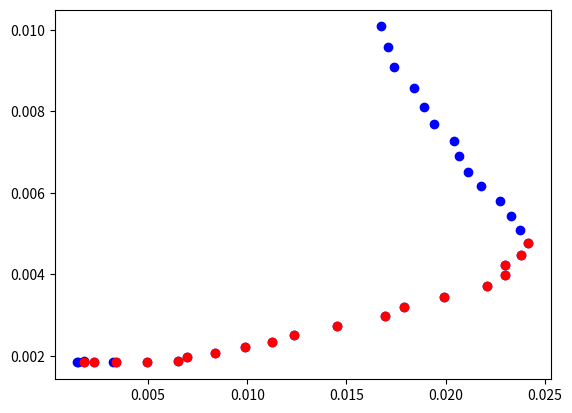

Write the Python code that produced this figure.
"""
Evaluation and plotting of a Pareto front extracted from a set of points.
"""

import numpy as np
import matplotlib.pyplot as plt

# Generate a set of data.
a = np.array([[0.001429515, 0.001839971],
             [0.001450598, 0.001851585],
             [0.001798744, 0.001864911],
             [0.001762742, 0.001836292],
             [0.002265497, 0.001847795],
             [0.003251971, 0.001852451],
             [0.003363188, 0.001848725],
             [0.004966808, 0.001850028],
             [0.006495707, 0.00187893],
             [0.006953137, 0.001961151],
             [0.008377043, 0.002073655],
             [0.009884883, 0.002211371],
             [0.011254595, 0.002343509],
             [0.012331564, 0.002512046],
             [0.01453014, 0.002736347],
             [0.016921865, 0.00296579],
             [0.017917513, 0.003203624],
             [0.019900123, 0.003439426],
             [0.02207523, 0.003710807],
             [0.022968885, 0.003971036],
             [0.023000568, 0.004220012],
             [0.023782214, 0.004484575],
             [0.024148762, 0.004777428],
             [0.023763159, 0.005089897],
             [0.023281965, 0.005441295],
             [0.022728719, 0.005787028],
             [0.021758259, 0.006163707],
             [0.021127195, 0.006506409],
             [0.020676256, 0.006909024],
             [0.020410868, 0.007283659],
             [0.019389774, 0.007681136],
             [0.018926105, 0.008102495],
             [0.018379404, 0.008566754],
             [0.017392503, 0.009091398],
             [0.01710634, 0.009573159],
             [0.016730453, 0.010082093]])

# Pareto front extraction
# Assumed that want to maximise column 1 and minimise column 2.
# Determine the number of points to evaluate
points = a.shape[0]
# Initialise a list of True/False, where True is on the Pareto front.
is_pareto = np.ones(a.shape[0], dtype = bool)
for i in range(0, points):
    x1 = a[i, 0]
    y1 = a[i, 1]
    for j in range(0, points):
        if i == j:
            pass
        else:
            x2 = a[j, 0]
            y2 = a[j, 1]
            if x2 >= x1 and y2 <= y1:
                is_pareto[i] = 0
                break
# Extract an array of the Pareto front.
pareto_points = np.sum(is_pareto)
Pareto_front = np.zeros(shape = (pareto_points, 2))
track = 0
for i in range(0, points):
    if is_pareto[i] == 1:
        Pareto_front[track, 0] = a[i, 0]
        Pareto_front[track, 1] = a[i, 1]
        track = track + 1

# Find the mid-point solution
mid_point_index = int((float(Pareto_front.shape[0]))/2)
mid_point_solution = [Pareto_front[mid_point_index, 0], Pareto_front[mid_point_index, 1]]

# Plot the points, highlighting the Pareto front.
# Extract the pareto front points for x & y
all_x = a[:, 0]
all_y = a[:, 1]
pareto_x = Pareto_front[:, 0]
pareto_y = Pareto_front[:, 1]
plt.scatter(all_x, all_y, c="b", label = "all")
plt.scatter(pareto_x, pareto_y, c="r", label = "Pareto front")
plt.show()
